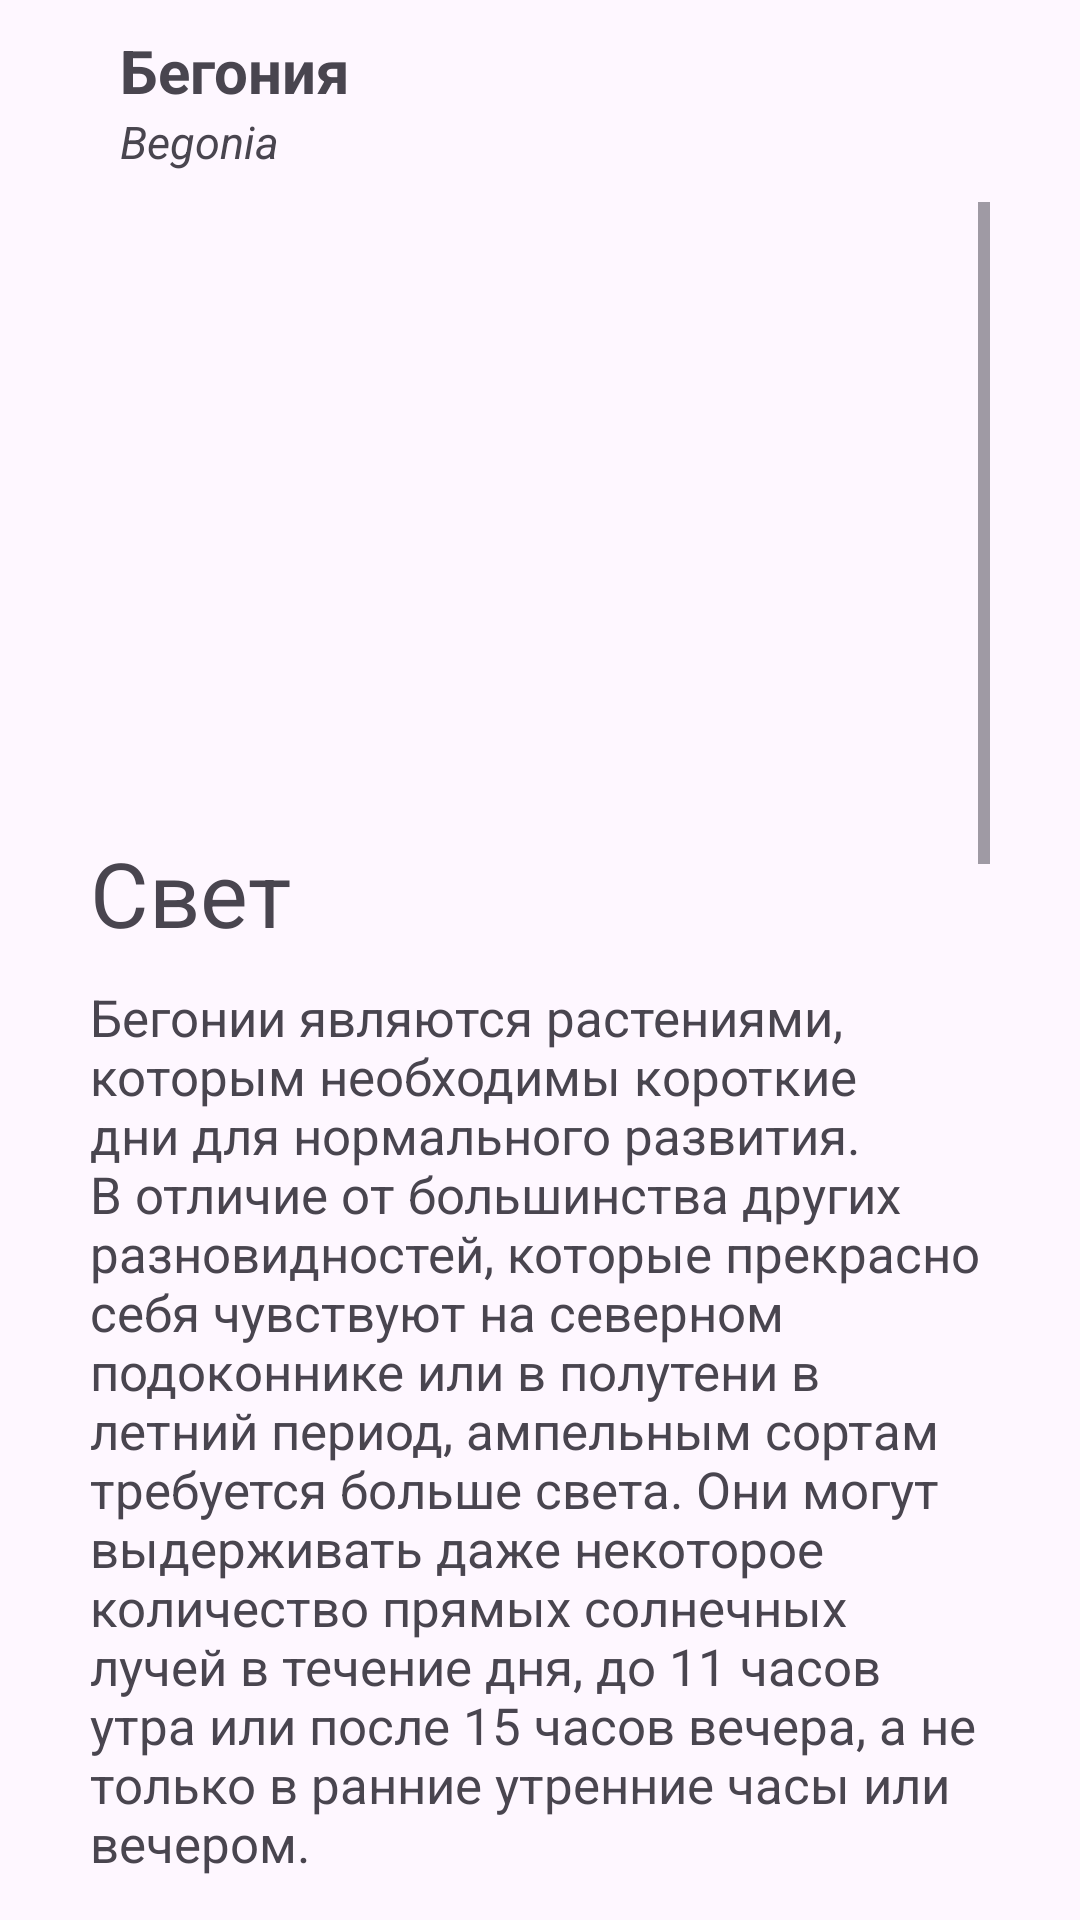

Reconstruct the res/layout file that produces this screen, plus the resources it refers to.
<!-- AndroidManifest.xml: application theme Theme.MyApplication -->
<!-- res/layout/diolog_begonia.xml -->
<?xml version="1.0" encoding="utf-8"?>
<RelativeLayout xmlns:android="http://schemas.android.com/apk/res/android"
    xmlns:app="http://schemas.android.com/apk/res-auto"
    android:layout_width="match_parent"
    android:layout_height="match_parent">

    <ScrollView
        android:layout_width="match_parent"
        android:layout_height="wrap_content">

    </ScrollView>
    <LinearLayout
        android:id="@+id/head"
        android:layout_width="match_parent"
        android:layout_height="wrap_content"
        android:layout_marginHorizontal="30dp"
        android:gravity="center_vertical"
        android:orientation="horizontal">
        <LinearLayout
            android:layout_width="0dp"
            android:layout_height="wrap_content"
            android:orientation="vertical"
            android:layout_marginStart="10dp"
            android:layout_marginVertical="10dp"
            android:layout_weight="1">
            <TextView
                android:id="@+id/name"
                android:layout_width="wrap_content"
                android:layout_height="wrap_content"
                android:textSize="20sp"
                android:textStyle="bold"
                android:text="@string/begonia"/>
            <TextView
                android:layout_width="wrap_content"
                android:layout_height="wrap_content"
                android:text="@string/begonia_text"
                android:textStyle="italic"
                android:textSize="15sp" />
        </LinearLayout>

        <ImageView
            android:id="@+id/close"
            android:layout_width="30dp"
            android:layout_height="30dp"
            app:backgroundTint="@color/black"
            app:srcCompat="@drawable/cross"/>
    </LinearLayout>




    <ScrollView
        android:layout_width="match_parent"
        android:layout_marginHorizontal="30dp"
        android:layout_height="wrap_content"
        android:layout_below="@id/head">

        <LinearLayout
            android:layout_width="match_parent"
            android:layout_height="wrap_content"
            android:orientation="vertical">
            <ImageView
                android:id="@+id/main"
                android:layout_width="match_parent"
                android:layout_height="200dp"
                android:scaleType="centerCrop" />
            <TextView
                android:id="@+id/light"
                android:layout_width="wrap_content"
                android:layout_height="wrap_content"
                android:layout_marginVertical="10dp"
                android:textSize="30sp"
                android:text="@string/light" />

            <TextView
                android:id="@+id/light_description"
                android:layout_width="match_parent"
                android:layout_height="wrap_content"
                android:textSize="17sp"
                android:layout_marginBottom="10dp"
                android:text="@string/begonia_text_light"
                />
            <TextView
                android:id="@+id/water"
                android:layout_width="wrap_content"
                android:layout_height="wrap_content"
                android:layout_marginVertical="10dp"
                android:textSize="30sp"
                android:text="@string/watering" />

            <TextView
                android:id="@+id/water_description"
                android:layout_width="match_parent"
                android:layout_height="wrap_content"
                android:textSize="17sp"
                android:layout_marginBottom="10dp"
                android:text="@string/begonia_text_watering"
                />
            <TextView
                android:layout_width="wrap_content"
                android:layout_height="wrap_content"
                android:layout_marginVertical="10dp"
                android:textSize="30sp"
                android:text="@string/fertilizer" />

            <TextView
                android:layout_width="match_parent"
                android:layout_height="wrap_content"
                android:textSize="17sp"
                android:layout_marginBottom="10dp"
                android:text="@string/begonia_text_fertilizer"
                />
            <TextView
                android:layout_width="wrap_content"
                android:layout_height="wrap_content"
                android:layout_marginVertical="10dp"
                android:textSize="30sp"
                android:text="@string/transfer" />

            <TextView
                android:layout_width="match_parent"
                android:layout_height="wrap_content"
                android:textSize="17sp"
                android:layout_marginBottom="10dp"
                android:text="@string/begonia_text_transfer"
                />
            <Button
                android:id="@+id/btn_add"
                android:layout_width="wrap_content"
                android:layout_height="wrap_content"
                android:layout_gravity="center"
                android:backgroundTint="@color/theme_head"
                android:textColor="@color/white"
                android:text="Добавить" />
        </LinearLayout>
    </ScrollView>



</RelativeLayout>
<!-- resources referenced by this layout -->
<resources>
  <color name="black">#FF000000</color>
  <color name="theme_head">#660066</color>
  <color name="white">#FFFFFFFF</color>
  <string name="begonia">Бегония</string>
  <string name="begonia_text">Begonia</string>
  <string name="begonia_text_fertilizer">Для обеспечения длительного и обильного цветения бегонии, с начала весны рекомендуется начинать подкармливать растение. Сначала можно использовать азотные удобрения для стимуляции роста листвы, а после появления первых цветов перейти на комплексные удобрения для цветущих растений.</string>
  <string name="begonia_text_light">Бегонии являются растениями, которым необходимы короткие дни для нормального развития. В отличие от большинства других разновидностей, которые прекрасно себя чувствуют на северном подоконнике или в полутени в летний период, ампельным сортам требуется больше света. Они могут выдерживать даже некоторое количество прямых солнечных лучей в течение дня, до 11 часов утра или после 15 часов вечера, а не только в ранние утренние часы или вечером.</string>
  <string name="begonia_text_transfer">Клубневым видам ампельной бегонии лучше подходят низкие горшки диаметром 10-15 см. Это способствует более быстрому цветению и уменьшает риск застоя влаги или гниения корней. Кустовые ампельные сорта лучше всего посадить в компактные контейнеры стандартной формы. Если используются большие вазоны, можно посадить несколько черенков, чтобы они быстрее заполнили горшок.</string>
  <string name="begonia_text_watering">Для ампельных бегоний важно поддерживать постоянно высокую влажность, однако не рекомендуется брызгать надземную часть растения, независимо от наличия бутонов. Чтобы обеспечить необходимую влажность, можно расположить плошки с водой рядом с горшком или поместить мокрую гальку или керамзит в поддон.</string>
  <string name="fertilizer">Удобрение</string>
  <string name="light">Свет</string>
  <string name="transfer">Пересадка</string>
  <string name="watering">Полив</string>
  <style name="Theme.MyApplication" parent="Base.Theme.MyApplication" />
  <style name="Base.Theme.MyApplication" parent="Theme.Material3.DayNight.NoActionBar">
          <item name="colorPrimary">@color/theme_head</item>
          
          
      </style>
</resources>
